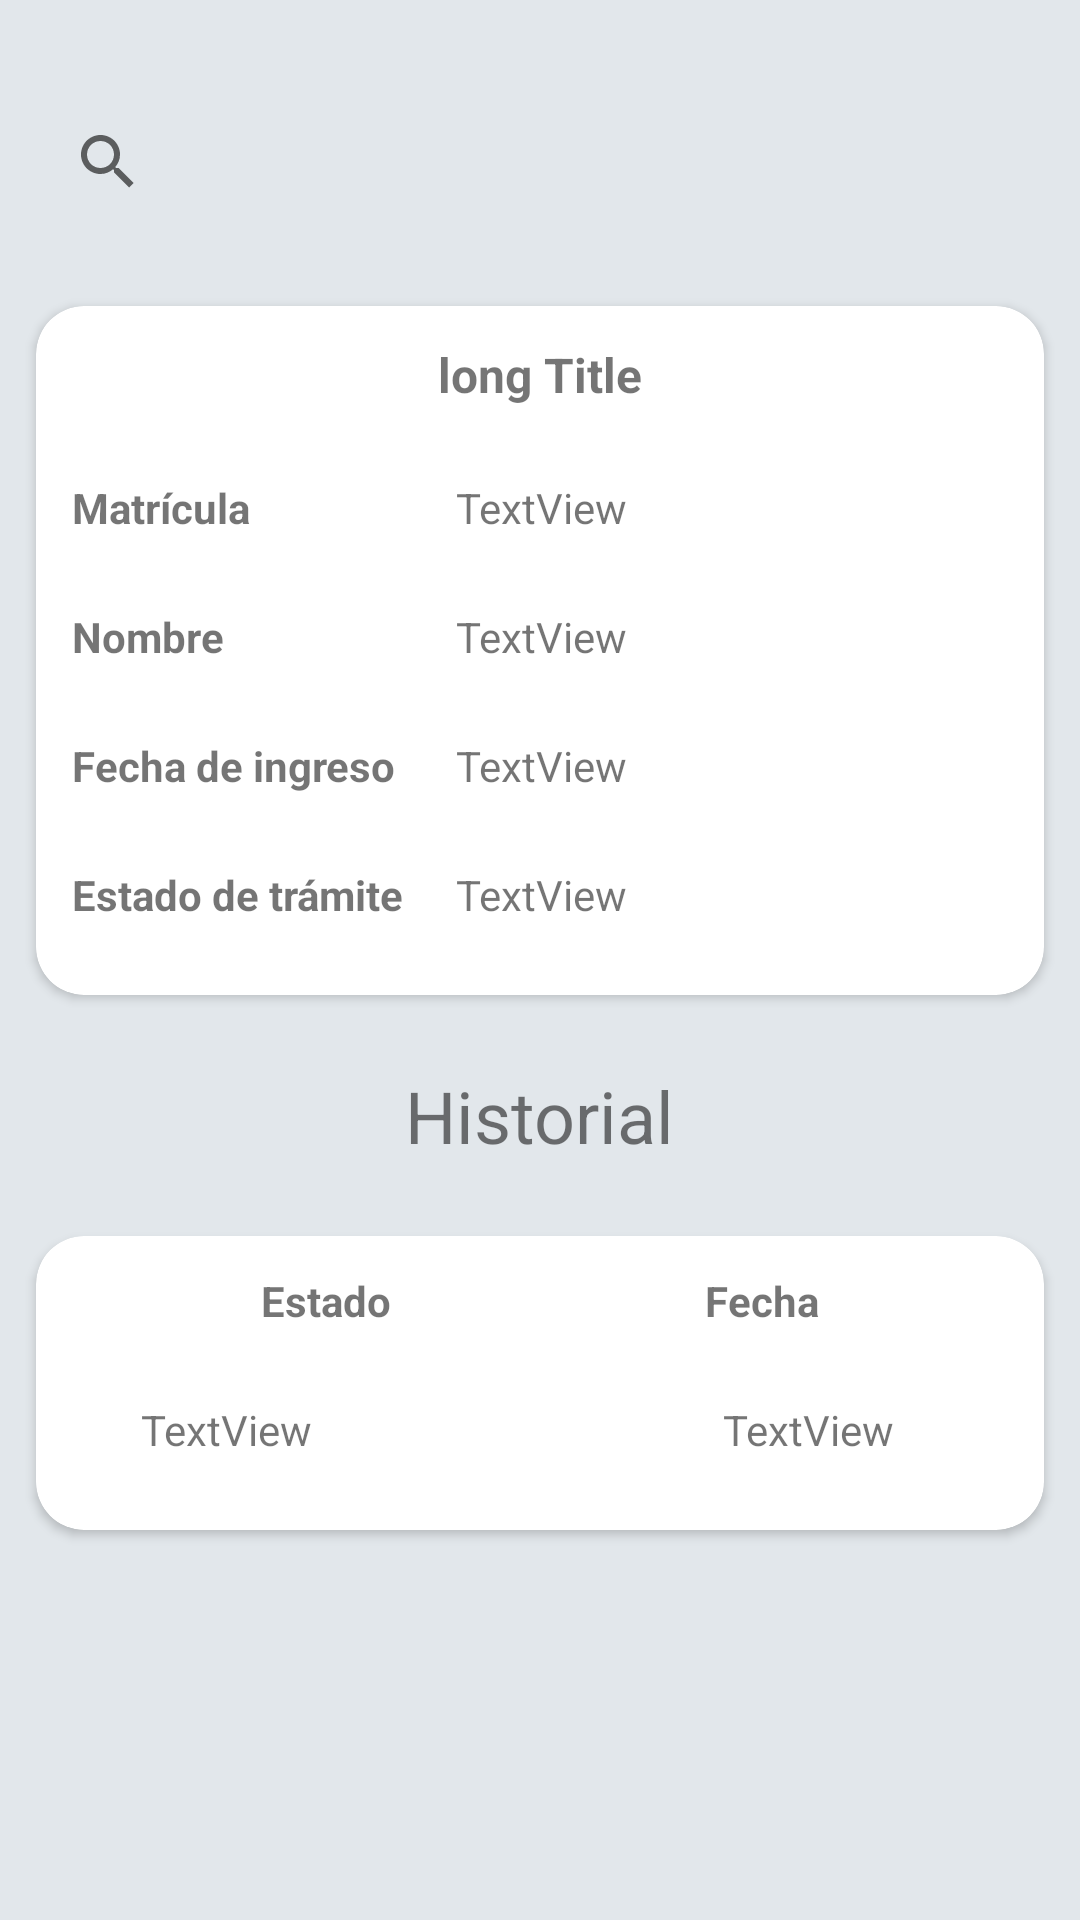

The Android layout XML behind this screen, and the referenced resources:
<!-- AndroidManifest.xml: application theme Theme.SeprecEmpresas -->
<!-- res/layout/fragment_tramite.xml -->
<?xml version="1.0" encoding="utf-8"?>
<ScrollView xmlns:android="http://schemas.android.com/apk/res/android"
    xmlns:app="http://schemas.android.com/apk/res-auto"
    xmlns:tools="http://schemas.android.com/tools"
    android:layout_width="match_parent"
    android:layout_height="match_parent"
    android:fillViewport="true"
    android:background="@color/mainBackground"
    tools:context=".view.tramite.TramiteFragment">

    <androidx.constraintlayout.widget.ConstraintLayout
        android:layout_width="match_parent"
        android:layout_height="match_parent">
        <SearchView
            android:id="@+id/mySearchView"
            android:layout_width="match_parent"
            android:layout_height="wrap_content"
            android:layout_marginStart="12dp"
            android:layout_marginTop="30dp"
            android:queryHint="ejemplo: XXXX/2022"
            android:layout_marginEnd="12dp"
            android:background="@drawable/corners_all"
            app:layout_constraintEnd_toEndOf="parent"
            app:layout_constraintStart_toStartOf="parent"
            app:layout_constraintTop_toTopOf="parent" />

        <androidx.cardview.widget.CardView
            android:id="@+id/firstCardView"
            android:layout_width="match_parent"
            android:layout_height="wrap_content"
            android:layout_marginStart="12dp"
            android:layout_marginTop="24dp"
            android:layout_marginEnd="12dp"
            app:cardCornerRadius="16dp"
            app:layout_constraintEnd_toEndOf="parent"
            app:layout_constraintStart_toStartOf="parent"
            app:layout_constraintTop_toBottomOf="@+id/mySearchView">

            <androidx.constraintlayout.widget.ConstraintLayout
                android:layout_width="match_parent"
                android:layout_height="match_parent">


                <TextView
                    android:id="@+id/txttramiteTitle"
                    android:layout_width="match_parent"
                    android:layout_height="wrap_content"
                    android:layout_marginStart="24dp"
                    android:layout_marginTop="12dp"
                    android:layout_marginEnd="24dp"
                    android:textSize="16sp"
                    android:textStyle="bold"
                    android:text="long Title"
                    android:textAlignment="center"
                    app:layout_constraintEnd_toEndOf="parent"
                    app:layout_constraintStart_toStartOf="parent"
                    app:layout_constraintTop_toTopOf="parent" />

                <TextView
                    android:id="@+id/textView6"
                    android:layout_width="wrap_content"
                    android:layout_height="wrap_content"
                    android:layout_marginStart="12dp"
                    android:layout_marginTop="24dp"
                    android:text="Matrícula"
                    android:textStyle="bold"
                    app:layout_constraintStart_toStartOf="parent"
                    app:layout_constraintTop_toBottomOf="@+id/txttramiteTitle" />

                <TextView
                    android:id="@+id/textView17"
                    android:layout_width="wrap_content"
                    android:layout_height="wrap_content"
                    android:layout_marginStart="12dp"
                    android:layout_marginTop="24dp"
                    android:text="Nombre"
                    android:textStyle="bold"
                    app:layout_constraintStart_toStartOf="parent"
                    app:layout_constraintTop_toBottomOf="@+id/txtMatriculaTramite" />

                <TextView
                    android:id="@+id/textView18"
                    android:layout_width="wrap_content"
                    android:layout_height="wrap_content"
                    android:layout_marginStart="12dp"
                    android:layout_marginTop="24dp"
                    android:text="Fecha de ingreso"
                    android:textStyle="bold"
                    app:layout_constraintStart_toStartOf="parent"
                    app:layout_constraintTop_toBottomOf="@+id/txtNombreTramite" />

                <TextView
                    android:id="@+id/textView19"
                    android:layout_width="wrap_content"
                    android:layout_height="wrap_content"
                    android:layout_marginStart="12dp"
                    android:layout_marginTop="24dp"
                    android:text="Estado de trámite"
                    android:textStyle="bold"
                    app:layout_constraintStart_toStartOf="parent"
                    app:layout_constraintTop_toBottomOf="@+id/txtFechaIngresoTramite" />

                <TextView
                    android:id="@+id/txtMatriculaTramite"
                    android:layout_width="match_parent"
                    android:layout_height="wrap_content"
                    android:layout_marginStart="140dp"
                    android:layout_marginTop="24dp"
                    android:layout_marginEnd="12dp"
                    android:text="TextView"
                    app:layout_constraintEnd_toEndOf="parent"
                    app:layout_constraintStart_toStartOf="parent"
                    app:layout_constraintTop_toBottomOf="@+id/txttramiteTitle" />

                <TextView
                    android:id="@+id/txtNombreTramite"
                    android:layout_width="match_parent"
                    android:layout_height="wrap_content"
                    android:layout_marginStart="140dp"
                    android:layout_marginTop="24dp"
                    android:layout_marginEnd="12dp"
                    android:text="TextView"
                    app:layout_constraintEnd_toEndOf="parent"
                    app:layout_constraintStart_toStartOf="parent"
                    app:layout_constraintTop_toBottomOf="@+id/txtMatriculaTramite" />

                <TextView
                    android:id="@+id/txtFechaIngresoTramite"
                    android:layout_width="wrap_content"
                    android:layout_height="wrap_content"
                    android:layout_marginStart="140dp"
                    android:layout_marginTop="24dp"
                    android:text="TextView"
                    app:layout_constraintStart_toStartOf="parent"
                    app:layout_constraintTop_toBottomOf="@+id/txtNombreTramite" />

                <TextView
                    android:id="@+id/txtEstadoTramite"
                    android:layout_width="wrap_content"
                    android:layout_height="wrap_content"
                    android:layout_marginStart="140dp"
                    android:layout_marginTop="24dp"
                    android:layout_marginBottom="24dp"
                    android:text="TextView"
                    app:layout_constraintBottom_toBottomOf="parent"
                    app:layout_constraintStart_toStartOf="parent"
                    app:layout_constraintTop_toBottomOf="@+id/txtFechaIngresoTramite" />
            </androidx.constraintlayout.widget.ConstraintLayout>

        </androidx.cardview.widget.CardView>

        <TextView
            android:id="@+id/txtHistorial"
            android:layout_width="wrap_content"
            android:layout_height="wrap_content"
            android:layout_marginTop="24dp"
            android:text="Historial"
            android:textSize="24sp"
            app:layout_constraintEnd_toEndOf="parent"
            app:layout_constraintStart_toStartOf="parent"
            app:layout_constraintTop_toBottomOf="@+id/firstCardView" />

        <androidx.cardview.widget.CardView
            android:id="@+id/secondCardView"
            android:layout_width="match_parent"
            android:layout_height="wrap_content"
            android:layout_marginStart="12dp"
            android:layout_marginTop="24dp"
            android:layout_marginEnd="12dp"
            android:layout_marginBottom="24dp"
            app:cardCornerRadius="16dp"

            app:layout_constraintBottom_toBottomOf="parent"
            app:layout_constraintEnd_toEndOf="parent"
            app:layout_constraintHorizontal_bias="0.48"
            app:layout_constraintStart_toStartOf="parent"
            app:layout_constraintTop_toBottomOf="@+id/txtHistorial"
            app:layout_constraintVertical_bias="0.0">

            <androidx.constraintlayout.widget.ConstraintLayout
                android:layout_width="match_parent"
                android:layout_height="match_parent">


                <TextView
                    android:id="@+id/textView25"
                    android:layout_width="wrap_content"
                    android:layout_height="wrap_content"
                    android:layout_marginStart="75dp"
                    android:layout_marginTop="12dp"
                    android:text="Estado"
                    android:textStyle="bold"
                    app:layout_constraintStart_toStartOf="parent"
                    app:layout_constraintTop_toTopOf="parent" />

                <TextView
                    android:id="@+id/textView26"
                    android:layout_width="wrap_content"
                    android:layout_height="wrap_content"
                    android:layout_marginTop="12dp"
                    android:layout_marginEnd="75dp"
                    android:text="Fecha"
                    android:textStyle="bold"
                    app:layout_constraintEnd_toEndOf="parent"
                    app:layout_constraintTop_toTopOf="parent" />

                <TextView
                    android:id="@+id/txtEstadosHistorial"
                    android:layout_width="wrap_content"
                    android:layout_height="wrap_content"
                    android:layout_marginStart="35dp"
                    android:layout_marginTop="24dp"
                    android:layout_marginBottom="24dp"
                    android:text="TextView"
                    app:layout_constraintBottom_toBottomOf="parent"
                    app:layout_constraintStart_toStartOf="parent"
                    app:layout_constraintTop_toBottomOf="@+id/textView25" />

                <TextView
                    android:id="@+id/txtFechasHistorial"
                    android:layout_width="wrap_content"
                    android:layout_height="wrap_content"
                    android:layout_marginTop="24dp"
                    android:layout_marginEnd="50dp"
                    android:layout_marginBottom="24dp"
                    android:text="TextView"
                    app:layout_constraintBottom_toBottomOf="parent"
                    app:layout_constraintEnd_toEndOf="parent"
                    app:layout_constraintTop_toBottomOf="@+id/textView26" />
            </androidx.constraintlayout.widget.ConstraintLayout>

        </androidx.cardview.widget.CardView>

    </androidx.constraintlayout.widget.ConstraintLayout>

</ScrollView>
<!-- resources referenced by this layout -->
<resources>
  <color name="mainBackground">#e2e7eb</color>
  <style name="Theme.SeprecEmpresas" parent="Theme.MaterialComponents.DayNight.DarkActionBar">
          
          <item name="colorPrimary">@color/mainApp</item>
          <item name="colorPrimaryVariant">@color/mainApp</item>
          <item name="colorOnPrimary">@color/white</item>
          
          <item name="colorSecondary">@color/teal_200</item>
          <item name="colorSecondaryVariant">@color/teal_700</item>
          <item name="colorOnSecondary">@color/black</item>
          
          <item name="android:statusBarColor">?attr/colorPrimaryVariant</item>
          
      </style>
  <color name="mainApp">#01274b</color>
  <color name="white">#FFFFFFFF</color>
  <color name="teal_200">#FF03DAC5</color>
  <color name="teal_700">#FF018786</color>
  <color name="black">#FF000000</color>
</resources>
